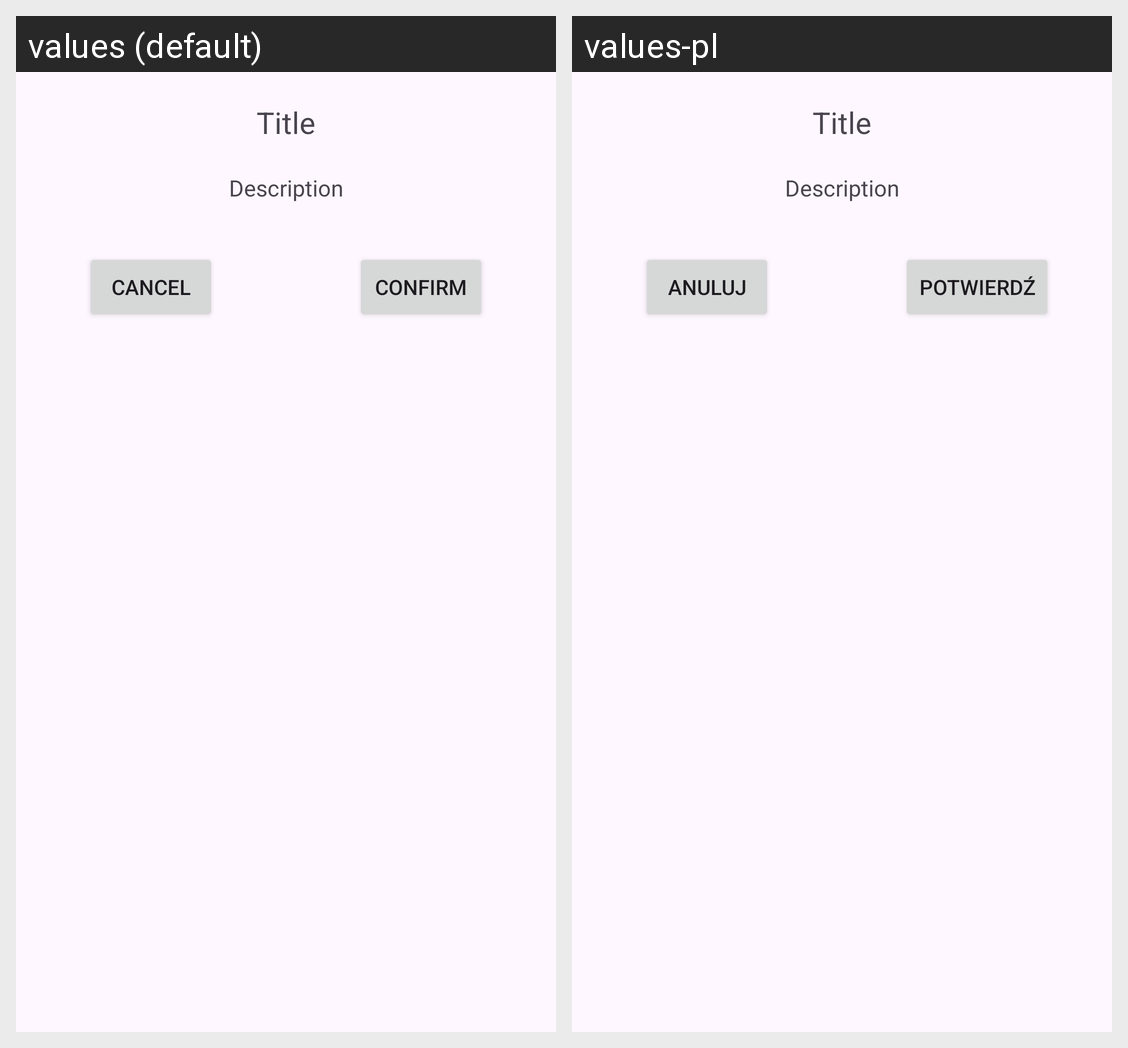

This grid shows one Android layout under two languages. Give, for every string resource on the screen, its name, the default text and each shown locale's text.
Android screen res/layout/dialog_confirm.xml rendered under 2 locales, left to right: values (default), values-pl. Device: Nexus 5 (rendered at 1080×1920; each locale shown at half size, 540×960, under a caption strip naming it); theme Theme.NavSample.
Strings drawn on this screen, with the default value and each locale's value (text and hints the layout hard-codes, and strings that could not be matched under every locale, appear in the picture but are not listed):

title
  values: Title
  values-pl: Title  [not translated; the default value is used]

description
  values: Description
  values-pl: Description  [not translated; the default value is used]

confirm_button
  values: Confirm
  values-pl: Potwierdź

cancel_button
  values: Cancel
  values-pl: Anuluj
